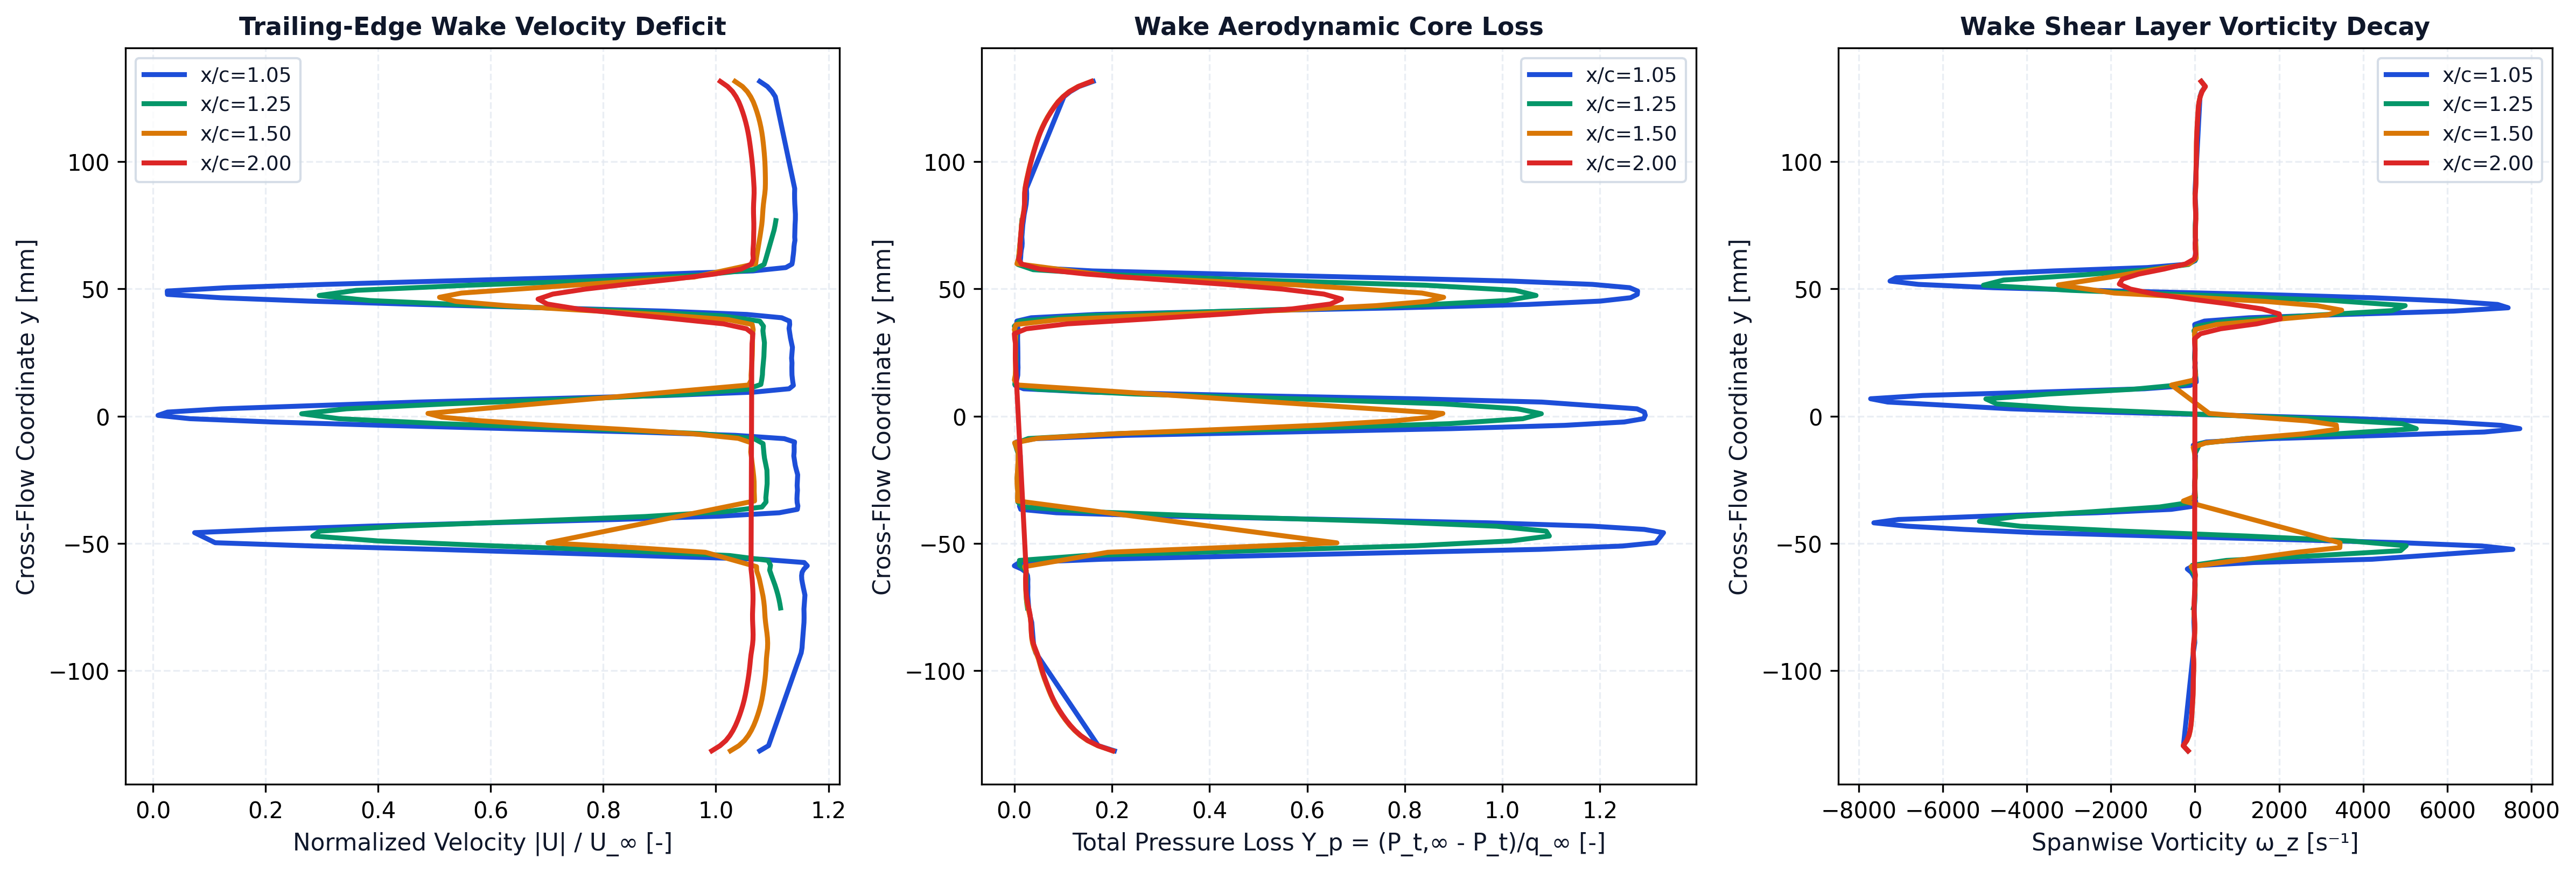

The data file committed next to this chart (first rows):
station_x_c, station_label, x, y, u, v, u_mag, u_deficit, vorticity, total_pressure, total_pressure_loss, temperature
1.05, x/c=1.05, 0.1045, -0.1315, 48.52, 0.05693, 48.52, 0, -170.4, 1203, 0.03005, 293.1
1.05, x/c=1.05, 0.1044, -0.1295, 49.21, 0.1634, 49.21, 0, -275.5, 1244, -0.003145, 293.1
1.05, x/c=1.05, 0.1056, -0.09303, 51.76, 2.481, 51.82, 0, -42.59, 1403, -0.131, 293.1
1.05, x/c=1.05, 0.1055, -0.09101, 51.82, 2.656, 51.89, 0, -23.61, 1407, -0.1344, 293.1
1.05, x/c=1.05, 0.1056, -0.089, 51.84, 2.814, 51.92, 0, -5.348, 1409, -0.1359, 293.1
1.05, x/c=1.05, 0.1047, -0.08106, 51.92, 3.557, 52.04, 0, -25.64, 1413, -0.1393, 293.1
1.05, x/c=1.05, 0.105, -0.07929, 51.92, 3.74, 52.05, 0, -25.47, 1416, -0.1417, 293.1
1.05, x/c=1.05, 0.1052, -0.07755, 51.9, 3.922, 52.05, 0, -20.99, 1418, -0.1437, 293.1
1.05, x/c=1.05, 0.1055, -0.07581, 51.88, 4.111, 52.04, 0, -17.57, 1421, -0.1454, 293.1
1.05, x/c=1.05, 0.1045, -0.07033, 51.9, 4.794, 52.12, 0, 0.7233, 1423, -0.1475, 293.1
1.05, x/c=1.05, 0.1048, -0.0687, 51.81, 4.999, 52.05, 0, 0.4562, 1423, -0.1473, 293.1
1.05, x/c=1.05, 0.105, -0.06712, 51.72, 5.199, 51.98, 0, -1.758, 1423, -0.1472, 293.1
1.05, x/c=1.05, 0.1052, -0.06559, 51.64, 5.413, 51.92, 0, -5.008, 1423, -0.1474, 293.1
1.05, x/c=1.05, 0.1052, -0.0641, 51.56, 5.615, 51.87, 0, 1.771, 1423, -0.1472, 293.1
1.05, x/c=1.05, 0.1051, -0.06268, 51.52, 5.854, 51.85, 0, -36.32, 1424, -0.1479, 293.1
1.05, x/c=1.05, 0.105, -0.06134, 51.54, 6.067, 51.89, 0, -87.94, 1427, -0.1509, 293.1
1.05, x/c=1.05, 0.1048, -0.06006, 51.66, 6.31, 52.04, 0, -183.1, 1439, -0.1599, 293.1
1.05, x/c=1.05, 0.1047, -0.0588, 51.89, 6.551, 52.31, 0, -34.88, 1457, -0.175, 293.1
1.05, x/c=1.05, 0.1046, -0.05752, 51.61, 6.828, 52.06, 0, 1400, 1445, -0.1649, 293.1
1.05, x/c=1.05, 0.1045, -0.05624, 48.16, 6.851, 48.64, 0, 4211, 1236, 0.003607, 293.1
1.05, x/c=1.05, 0.1056, -0.05234, 22.18, 4.236, 22.58, 22.42, 7558, 121.3, 0.9022, 293.1
1.05, x/c=1.05, 0.1055, -0.05104, 12.53, 2.968, 12.87, 32.13, 6833, -88.35, 1.071, 293.1
1.05, x/c=1.05, 0.1056, -0.04974, 4.701, 1.62, 4.972, 40.03, 4915, -173, 1.139, 293.1
1.05, x/c=1.05, 0.1045, -0.04579, 3.013, -1.418, 3.33, 41.67, -3798, -192.7, 1.155, 293.1
1.05, x/c=1.05, 0.1046, -0.04451, 9.197, -1.623, 9.339, 35.66, -5493, -143.8, 1.116, 293.1
1.05, x/c=1.05, 0.1047, -0.04322, 17.23, -1.67, 17.31, 27.69, -6860, -11.28, 1.009, 293.1
1.05, x/c=1.05, 0.1048, -0.04192, 26.93, -1.551, 26.97, 18.03, -7637, 253.6, 0.7955, 293.1
1.05, x/c=1.05, 0.1049, -0.04061, 37.05, -1.24, 37.07, 7.933, -7053, 653.1, 0.4734, 293.1
1.05, x/c=1.05, 0.105, -0.03929, 45.35, -0.8504, 45.36, 0, -4950, 1074, 0.1342, 293.1
1.05, x/c=1.05, 0.1051, -0.03797, 50.07, -0.5356, 50.07, 0, -2333, 1351, -0.08899, 293.1
1.05, x/c=1.05, 0.1051, -0.03664, 51.51, -0.2826, 51.51, 0, -565.4, 1441, -0.1618, 293.1
1.05, x/c=1.05, 0.1051, -0.0353, 51.56, -0.04728, 51.56, 0, -1.468, 1444, -0.1645, 293.1
1.05, x/c=1.05, 0.1052, -0.03393, 51.5, 0.1914, 51.5, 0, 18.49, 1441, -0.1621, 293.1
1.05, x/c=1.05, 0.1052, -0.03249, 51.48, 0.4131, 51.48, 0, 2.335, 1441, -0.1618, 293.1
1.05, x/c=1.05, 0.1051, -0.03093, 51.49, 0.6657, 51.49, 0, -19.5, 1442, -0.1626, 293.1
1.05, x/c=1.05, 0.105, -0.02914, 51.51, 0.9242, 51.52, 0, -2.382, 1444, -0.164, 293.1
1.05, x/c=1.05, 0.1052, -0.02727, 51.48, 1.224, 51.5, 0, -12.54, 1445, -0.1647, 293.1
1.05, x/c=1.05, 0.1044, -0.02304, 51.51, 1.848, 51.54, 0, 5.638, 1444, -0.1638, 293.1
1.05, x/c=1.05, 0.1049, -0.0212, 51.4, 2.111, 51.44, 0, 2.903, 1443, -0.1634, 293.1
1.05, x/c=1.05, 0.1053, -0.01934, 51.29, 2.378, 51.34, 0, 1.117, 1443, -0.1632, 293.1
1.05, x/c=1.05, 0.1056, -0.01563, 51.15, 2.913, 51.23, 0, 12.52, 1442, -0.1629, 293.1
1.05, x/c=1.05, 0.1053, -0.0141, 51.16, 3.186, 51.26, 0, -7.086, 1443, -0.1638, 293.1
1.05, x/c=1.05, 0.1052, -0.01276, 51.15, 3.417, 51.26, 0, -22.1, 1445, -0.165, 293.1
1.05, x/c=1.05, 0.1052, -0.01146, 51.13, 3.633, 51.26, 0, -42.02, 1447, -0.1668, 293.1
1.05, x/c=1.05, 0.1052, -0.01015, 51.15, 3.86, 51.29, 0, 270.5, 1452, -0.1706, 293.1
1.05, x/c=1.05, 0.1052, -0.008852, 50.3, 4.103, 50.47, 0, 1789, 1403, -0.1316, 293.1
1.05, x/c=1.05, 0.1052, -0.007548, 46.35, 4.226, 46.55, 0, 4513, 1173, 0.05413, 293.1
1.05, x/c=1.05, 0.1052, -0.006242, 38.42, 4.042, 38.63, 6.372, 6879, 762.1, 0.3856, 293.1
1.05, x/c=1.05, 0.1052, -0.004933, 28.31, 3.504, 28.52, 16.48, 7724, 348, 0.7194, 293.2
1.05, x/c=1.05, 0.1052, -0.003622, 18.21, 2.762, 18.42, 26.58, 7281, 58.5, 0.9528, 293.2
1.05, x/c=1.05, 0.1052, -0.002312, 9.333, 1.98, 9.541, 35.46, 5966, -92.59, 1.075, 293.2
1.05, x/c=1.05, 0.1053, -0.001006, 2.726, 1.091, 2.936, 42.06, 3789, -142.1, 1.115, 293.1
1.05, x/c=1.05, 0.1053, 0.0002922, -0.4039, 0.03981, 0.4058, 44.59, 870.2, -146.3, 1.118, 293.1
1.05, x/c=1.05, 0.1054, 0.001582, 0.7154, -0.9204, 1.166, 43.83, -2092, -144, 1.116, 293.1
1.05, x/c=1.05, 0.1055, 0.002865, 5.226, -1.609, 5.468, 39.53, -4385, -125.2, 1.101, 293.1
1.05, x/c=1.05, 0.1045, 0.005525, 21.01, -2.53, 21.17, 23.83, -7306, 116.9, 0.9058, 293.1
1.05, x/c=1.05, 0.1046, 0.006816, 31.06, -2.816, 31.19, 13.81, -7713, 440.9, 0.6445, 293.1
1.05, x/c=1.05, 0.1047, 0.008115, 40.99, -2.898, 41.09, 3.91, -6475, 881.7, 0.2892, 293.1
1.05, x/c=1.05, 0.1048, 0.009425, 47.94, -2.867, 48.03, 0, -3722, 1262, -0.01727, 293.1
1.05, x/c=1.05, 0.1049, 0.01075, 50.78, -2.724, 50.86, 0, -1200, 1434, -0.156, 293.1
... 327 more rows
